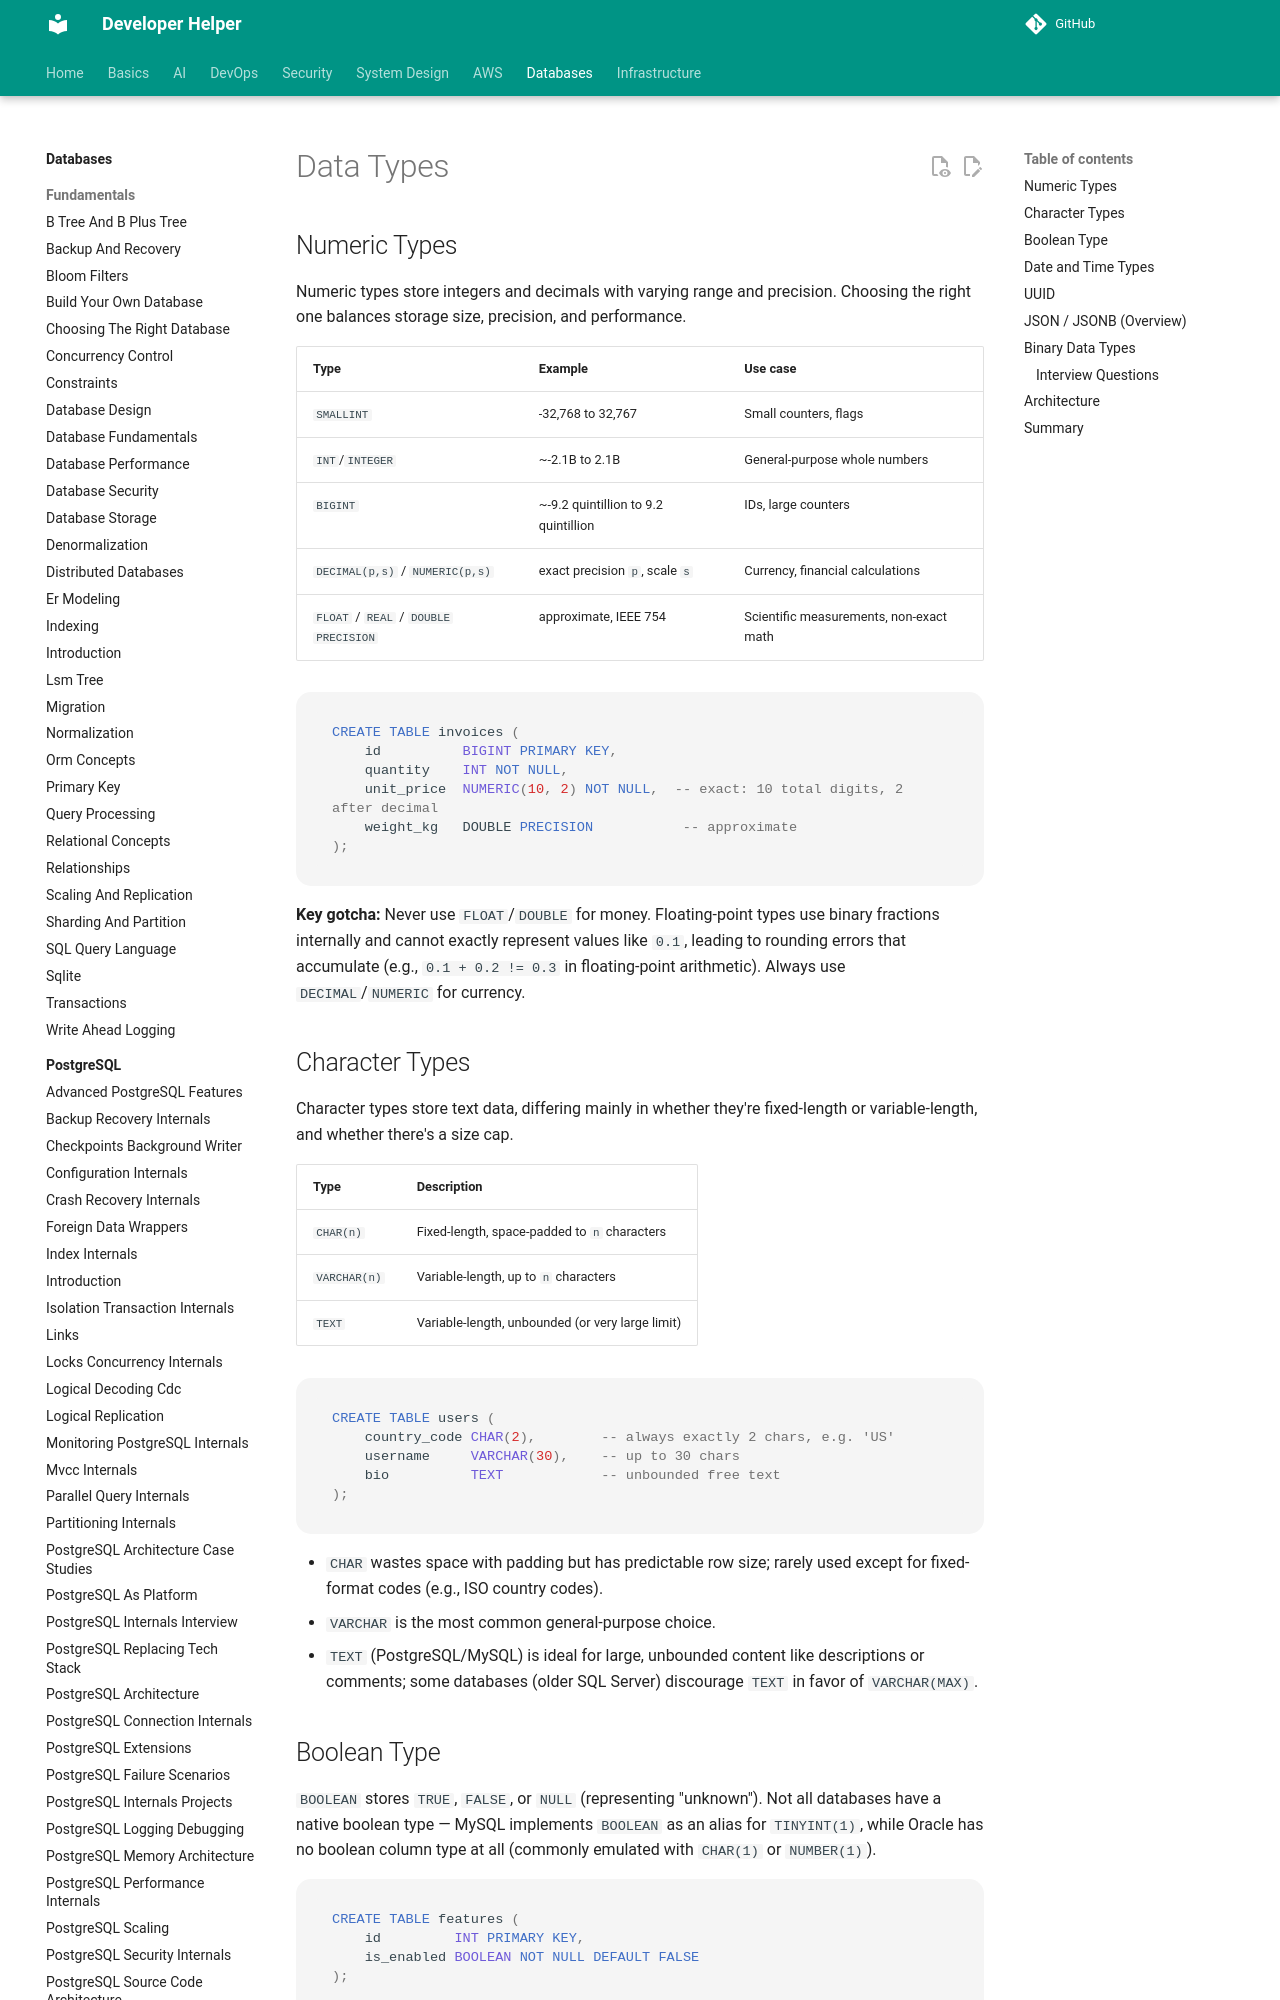

repository: abhishekghoshh/developer-helper · page: database/sql/data-types/index.html · generator: mkdocs

# Data Types

## Numeric Types

Numeric types store integers and decimals with varying range and precision. Choosing the right one balances storage size, precision, and performance.

| Type | Example | Use case |
|---|---|---|
| `SMALLINT` | -32,768 to 32,767 | Small counters, flags |
| `INT`/`INTEGER` | ~-2.1B to 2.1B | General-purpose whole numbers |
| `BIGINT` | ~-9.2 quintillion to 9.2 quintillion | IDs, large counters |
| `DECIMAL(p,s)` / `NUMERIC(p,s)` | exact precision `p`, scale `s` | Currency, financial calculations |
| `FLOAT` / `REAL` / `DOUBLE PRECISION` | approximate, IEEE 754 | Scientific measurements, non-exact math |

```sql
CREATE TABLE invoices (
    id          BIGINT PRIMARY KEY,
    quantity    INT NOT NULL,
    unit_price  NUMERIC(10, 2) NOT NULL,  -- exact: 10 total digits, 2 after decimal
    weight_kg   DOUBLE PRECISION           -- approximate
);
```

**Key gotcha:** Never use `FLOAT`/`DOUBLE` for money. Floating-point types use binary fractions internally and cannot exactly represent values like `0.1`, leading to rounding errors that accumulate (e.g., `0.1 + 0.2 != 0.3` in floating-point arithmetic). Always use `DECIMAL`/`NUMERIC` for currency.

## Character Types

Character types store text data, differing mainly in whether they're fixed-length or variable-length, and whether there's a size cap.

| Type | Description |
|---|---|
| `CHAR(n)` | Fixed-length, space-padded to `n` characters |
| `VARCHAR(n)` | Variable-length, up to `n` characters |
| `TEXT` | Variable-length, unbounded (or very large limit) |

```sql
CREATE TABLE users (
    country_code CHAR(2),        -- always exactly 2 chars, e.g. 'US'
    username     VARCHAR(30),    -- up to 30 chars
    bio          TEXT            -- unbounded free text
);
```

- `CHAR` wastes space with padding but has predictable row size; rarely used except for fixed-format codes (e.g., ISO country codes).
- `VARCHAR` is the most common general-purpose choice.
- `TEXT` (PostgreSQL/MySQL) is ideal for large, unbounded content like descriptions or comments; some databases (older SQL Server) discourage `TEXT` in favor of `VARCHAR(MAX)`.

## Boolean Type

`BOOLEAN` stores `TRUE`, `FALSE`, or `NULL` (representing "unknown"). Not all databases have a native boolean type — MySQL implements `BOOLEAN` as an alias for `TINYINT(1)`, while Oracle has no boolean column type at all (commonly emulated with `CHAR(1)` or `NUMBER(1)`).

```sql
CREATE TABLE features (
    id         INT PRIMARY KEY,
    is_enabled BOOLEAN NOT NULL DEFAULT FALSE
);

SELECT * FROM features WHERE is_enabled = TRUE;
SELECT * FROM features WHERE is_enabled;  -- equivalent shorthand
```

**Gotcha:** Because SQL uses three-valued logic (`TRUE`/`FALSE`/`UNKNOWN`), a nullable boolean column compared with `= TRUE` will exclude `NULL` rows — you must explicitly handle `IS NULL` if that matters.
